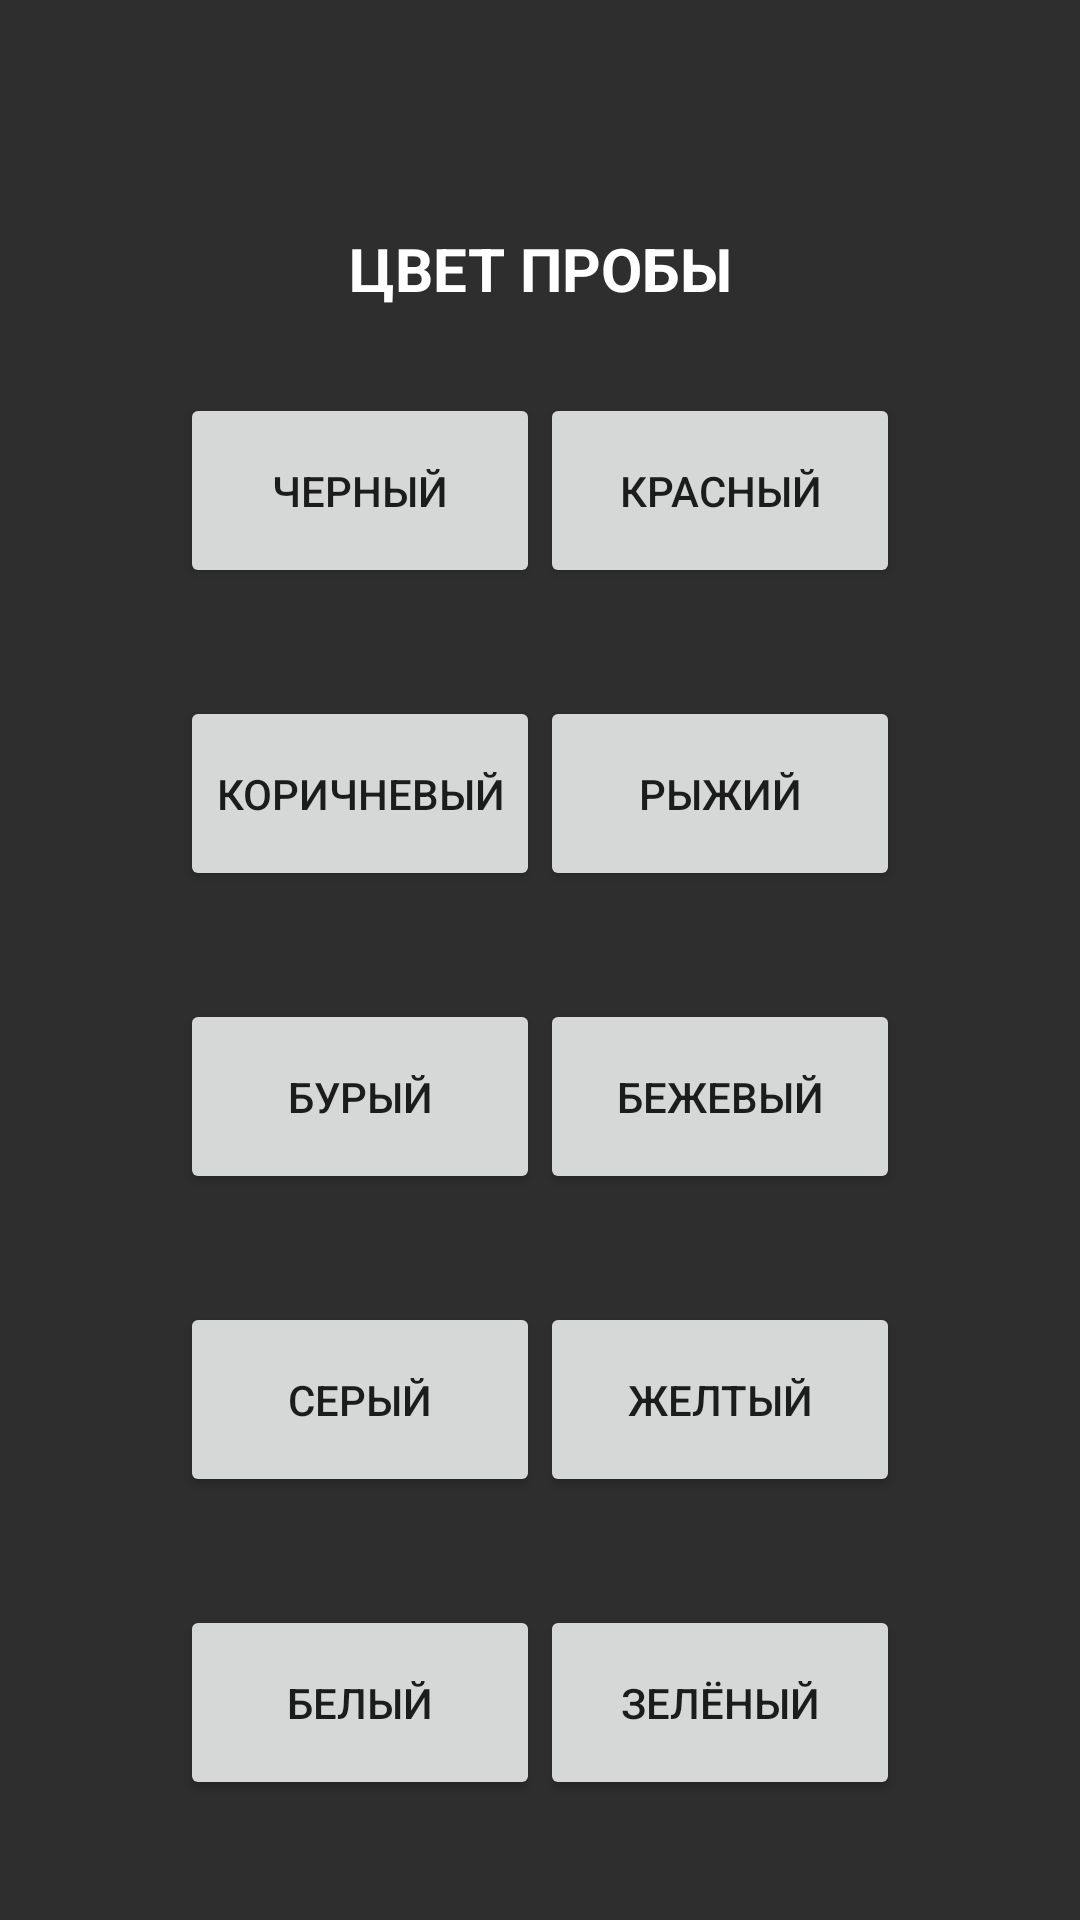

Layout XML and referenced resources for this Android screen:
<!-- AndroidManifest.xml: application theme Theme.GruntPoint -->
<!-- res/layout/activity_param3.xml -->
<?xml version="1.0" encoding="utf-8"?>
<android.support.constraint.ConstraintLayout xmlns:android="http://schemas.android.com/apk/res/android"
    xmlns:app="http://schemas.android.com/apk/res-auto"
    xmlns:tools="http://schemas.android.com/tools"
    android:layout_width="match_parent"
    android:layout_height="match_parent"
    android:background="@color/backg"
    tools:context=".Param_3">

    <Button
        android:id="@+id/buttpar3_1"
        android:layout_width="120dp"
        android:layout_height="65dp"
        android:layout_marginEnd="60dp"
        android:layout_marginBottom="36dp"
        android:text="@string/par3_1"
        app:layout_constraintBottom_toTopOf="@+id/buttpar3_10"
        app:layout_constraintEnd_toEndOf="parent"
        app:layout_constraintHorizontal_bias="1.0"
        app:layout_constraintStart_toStartOf="parent" />

    <Button
        android:id="@+id/buttpar3_2"
        android:layout_width="120dp"
        android:layout_height="65dp"
        android:layout_marginStart="60dp"
        android:layout_marginBottom="36dp"
        android:text="@string/par3_2"
        app:layout_constraintBottom_toTopOf="@+id/buttpar3_3"
        app:layout_constraintEnd_toEndOf="parent"
        app:layout_constraintHorizontal_bias="0.0"
        app:layout_constraintStart_toStartOf="parent" />

    <Button
        android:id="@+id/buttpar3_3"
        android:layout_width="120dp"
        android:layout_height="65dp"
        android:layout_marginStart="60dp"
        android:layout_marginBottom="36dp"
        android:text="@string/par3_3"
        app:layout_constraintBottom_toTopOf="@+id/buttpar3_4"
        app:layout_constraintEnd_toEndOf="parent"
        app:layout_constraintHorizontal_bias="0.0"
        app:layout_constraintStart_toStartOf="parent" />

    <Button
        android:id="@+id/buttpar3_4"
        android:layout_width="120dp"
        android:layout_height="65dp"
        android:layout_marginStart="60dp"
        android:layout_marginBottom="36dp"
        android:text="@string/par3_4"
        app:layout_constraintBottom_toTopOf="@+id/buttpar3_6"
        app:layout_constraintEnd_toEndOf="parent"
        app:layout_constraintHorizontal_bias="0.0"
        app:layout_constraintStart_toStartOf="parent" />

    <Button
        android:id="@+id/buttpar3_5"
        android:layout_width="120dp"
        android:layout_height="65dp"
        android:layout_marginEnd="60dp"
        android:layout_marginBottom="40dp"
        android:text="@string/par3_5"
        app:layout_constraintBottom_toBottomOf="parent"
        app:layout_constraintEnd_toEndOf="parent"
        app:layout_constraintHorizontal_bias="1.0"
        app:layout_constraintStart_toStartOf="parent" />

    <Button
        android:id="@+id/buttpar3_6"
        android:layout_width="120dp"
        android:layout_height="65dp"
        android:layout_marginStart="60dp"
        android:layout_marginBottom="36dp"
        android:text="@string/par3_6"
        app:layout_constraintBottom_toTopOf="@+id/buttpar3_9"
        app:layout_constraintEnd_toEndOf="parent"
        app:layout_constraintHorizontal_bias="0.0"
        app:layout_constraintStart_toStartOf="parent" />

    <Button
        android:id="@+id/buttpar3_7"
        android:layout_width="120dp"
        android:layout_height="65dp"
        android:layout_marginEnd="60dp"
        android:layout_marginBottom="36dp"
        android:text="@string/par3_7"
        app:layout_constraintBottom_toTopOf="@+id/buttpar3_8"
        app:layout_constraintEnd_toEndOf="parent"
        app:layout_constraintHorizontal_bias="1.0"
        app:layout_constraintStart_toStartOf="parent" />

    <Button
        android:id="@+id/buttpar3_8"
        android:layout_width="120dp"
        android:layout_height="65dp"
        android:layout_marginEnd="60dp"
        android:layout_marginBottom="36dp"
        android:text="@string/par3_8"
        app:layout_constraintBottom_toTopOf="@+id/buttpar3_1"
        app:layout_constraintEnd_toEndOf="parent"
        app:layout_constraintHorizontal_bias="1.0"
        app:layout_constraintStart_toStartOf="parent" />

    <Button
        android:id="@+id/buttpar3_9"
        android:layout_width="120dp"
        android:layout_height="65dp"
        android:layout_marginStart="60dp"
        android:layout_marginBottom="40dp"
        android:text="@string/par3_9"
        app:layout_constraintBottom_toBottomOf="parent"
        app:layout_constraintEnd_toEndOf="parent"
        app:layout_constraintHorizontal_bias="0.0"
        app:layout_constraintStart_toStartOf="parent" />

    <Button
        android:id="@+id/buttpar3_10"
        android:layout_width="120dp"
        android:layout_height="65dp"
        android:layout_marginEnd="60dp"
        android:layout_marginBottom="36dp"
        android:text="@string/par3_10"
        app:layout_constraintBottom_toTopOf="@+id/buttpar3_5"
        app:layout_constraintEnd_toEndOf="parent"
        app:layout_constraintHorizontal_bias="1.0"
        app:layout_constraintStart_toStartOf="parent" />

    <TextView
        android:id="@+id/TextPar3"
        android:layout_width="wrap_content"
        android:layout_height="50dp"
        android:layout_marginTop="76dp"
        android:text="@string/par3"
        android:textAllCaps="true"
        android:textColor="@color/white"
        android:textSize="20dp"
        android:textStyle="bold"
        app:layout_constraintEnd_toEndOf="parent"
        app:layout_constraintStart_toStartOf="parent"
        app:layout_constraintTop_toTopOf="parent" />
</android.support.constraint.ConstraintLayout>
<!-- resources referenced by this layout -->
<resources>
  <color name="backg">#2E2E2E</color>
  <color name="white">#FFFFFFFF</color>
  <string name="par3">Цвет пробы</string>
  <string name="par3_1">Бежевый</string>
  <string name="par3_10">Желтый</string>
  <string name="par3_2">Черный</string>
  <string name="par3_3">Коричневый</string>
  <string name="par3_4">Бурый</string>
  <string name="par3_5">Зелёный</string>
  <string name="par3_6">Серый</string>
  <string name="par3_7">Красный</string>
  <string name="par3_8">Рыжий</string>
  <string name="par3_9">Белый</string>
  <style name="Theme.GruntPoint" parent="Theme.AppCompat.Light.NoActionBar">
          
          <item name="colorPrimary">@color/purple_500</item>
          <item name="colorPrimaryDark">@color/purple_700</item>
          <item name="colorAccent">@color/teal_200</item>
          
      </style>
  <color name="purple_500">#FF6200EE</color>
  <color name="purple_700">#AC2A01</color>
  <color name="teal_200">#FF03DAC5</color>
</resources>
